Run: headless pygame with SDL's dummy video driver; simulated clock (each Clock.tick advances the game by its frame time, no real sleeping); random seed 0; keys injected as events and as key.get_pressed() state; no mouse input.
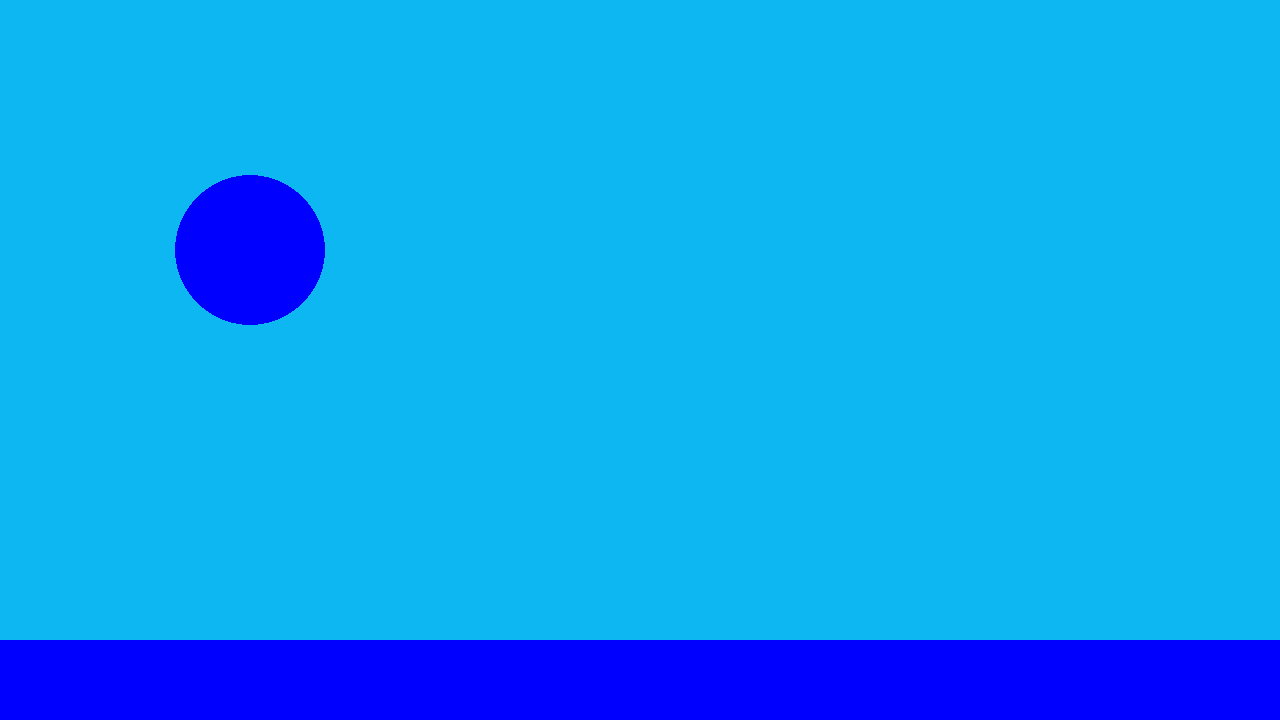
Frame 1 of 4 · flips 1–60 · no input
Frame 2 of 4 · flips 61–180 · tapped SPACE, RETURN · held RIGHT (→), D · screen unchanged from frame 1, image omitted
Frame 3 of 4 · flips 181–300 · held DOWN (↓), S · screen unchanged from frame 2, image omitted
Frame 4 of 4 · flips 301–420 · held LEFT (←), A, UP (↑), W · screen unchanged from frame 3, image omitted

The pygame program that drew these frames:

# Java
# @autor Kenneth Castillo
# @param Int, strings, list
# Librerias
import pygame

# Kenneth Castillo
# Proyecto Programable Basico
# Tutorias I Semestre 2022
# Instituto Tecnologico de Costa Rica

# Esta seccion contiene la ventana inicial de la aplicacion.


def MainWindow():
    pygame.init()
    pygame.display.set_caption("Proyecto Basico Programable")
    # Dibujamos la pantalla
    screen = pygame.display.set_mode([1280, 720])

    # Mientras se este corriendo mostramos pantalla
    running = True
    while running:

        # El ususario dio click en el boton cerrar?
        for event in pygame.event.get():
            if event.type == pygame.QUIT:
                running = False

        # Completamos la ventana con el conlor elegido
        screen.fill((12, 183, 242)) # No existe el transparente

        # Dibujamos un circulo
        pygame.draw.circle(screen, (0, 0, 255), (250, 250), 75)
        pygame.draw.rect(screen, (0, 0, 255), [0, 640, 1280, 80], 0)

        # Mostramos la pantalla
        pygame.display.update() # Actualizar toda la pantalla
        pygame.display.flip() # Ahorrar memoria

    # Salimos de python
    pygame.quit()

# Esctructura del main
if __name__ == '__main__':
    MainWindow()
